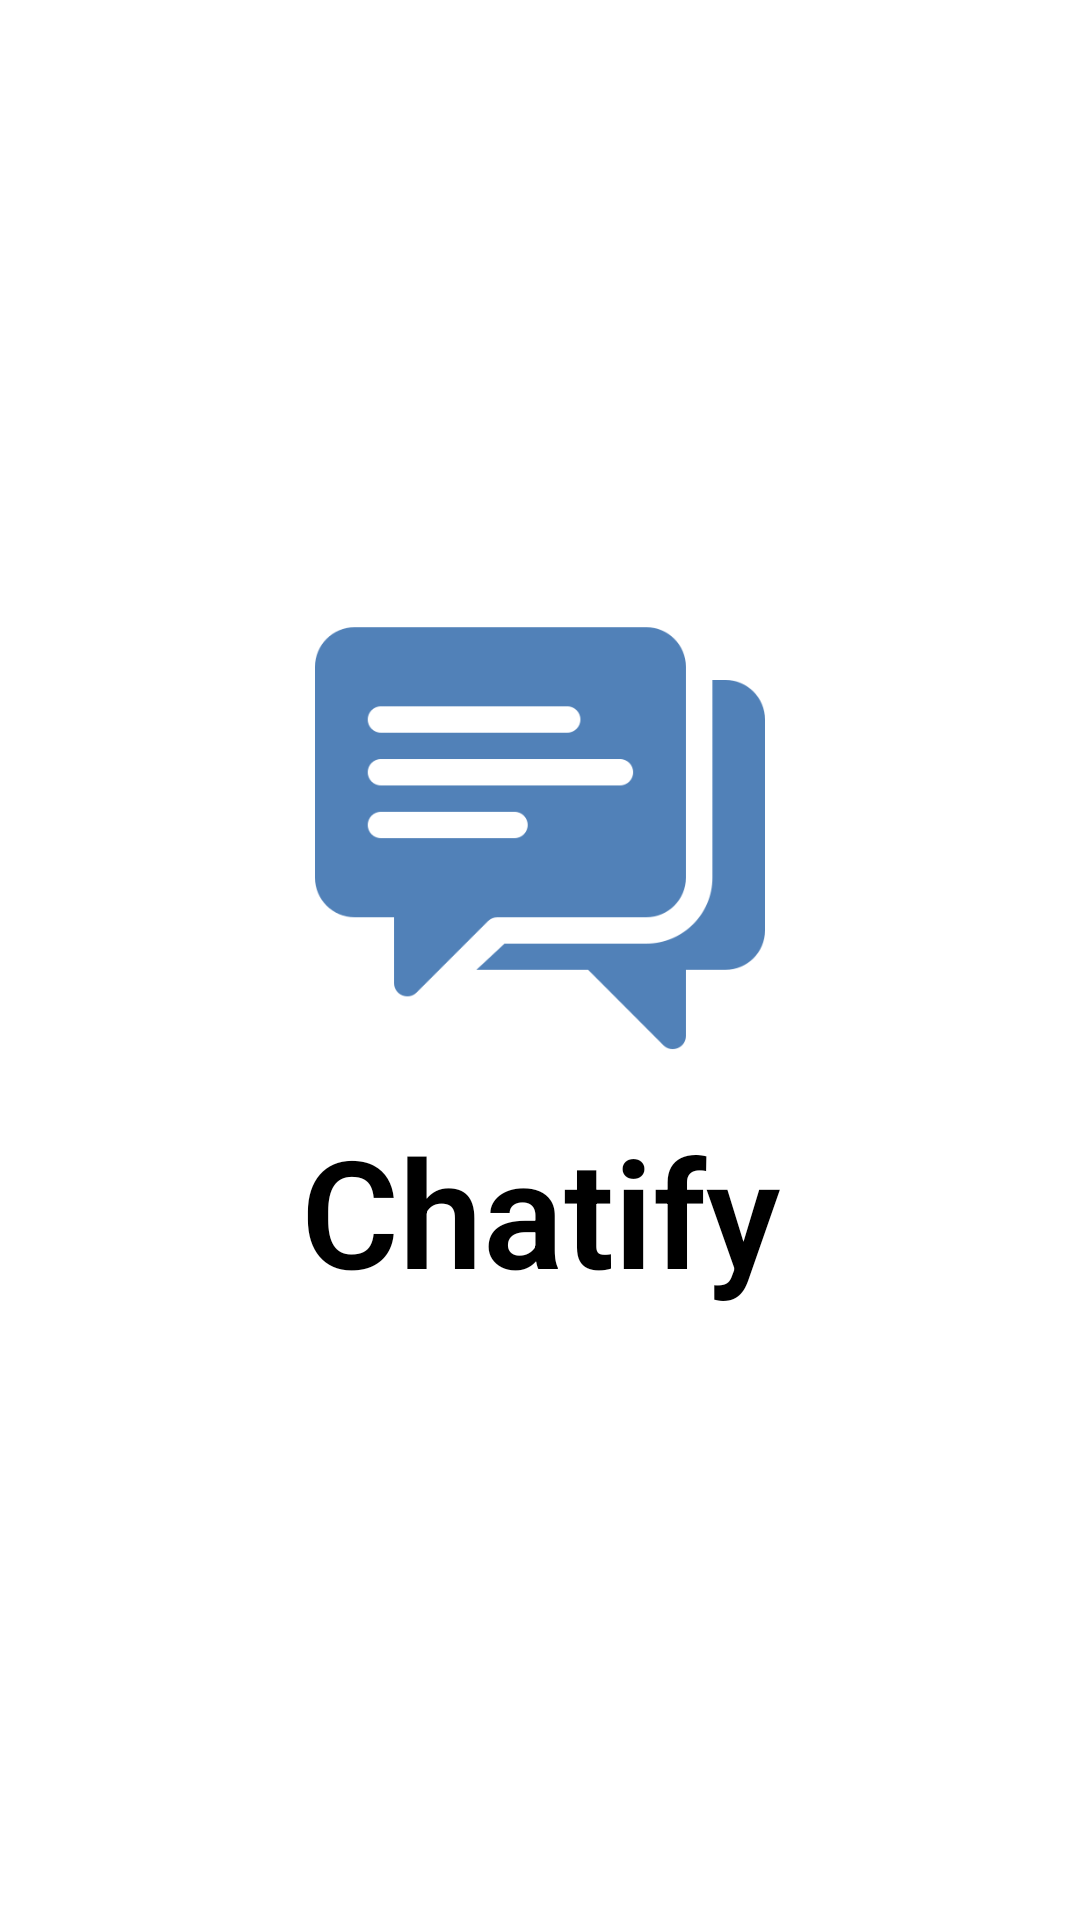

Produce the Android XML layout that renders to this screen, including the resource entries it uses.
<!-- AndroidManifest.xml: application theme Theme.ChatApp -->
<!-- res/layout/activity_launcher.xml -->
<?xml version="1.0" encoding="utf-8"?>
<androidx.constraintlayout.widget.ConstraintLayout xmlns:android="http://schemas.android.com/apk/res/android"
    xmlns:app="http://schemas.android.com/apk/res-auto"
    xmlns:tools="http://schemas.android.com/tools"
    android:layout_width="match_parent"
    android:layout_height="match_parent"
    tools:context=".activities.LauncherActivity"
    android:background="@color/white">

    <ImageView
        android:id="@+id/launcherImageView"
        android:layout_width="150dp"
        android:layout_height="150dp"
        android:layout_marginTop="200dp"
        app:layout_constraintTop_toTopOf="parent"
        app:layout_constraintLeft_toLeftOf="parent"
        app:layout_constraintRight_toRightOf="parent"
        android:src="@drawable/brand_icon"
        />

    <TextView
        android:layout_width="wrap_content"
        android:layout_height="wrap_content"
        app:layout_constraintTop_toBottomOf="@+id/launcherImageView"
        android:layout_marginTop="20dp"
        app:layout_constraintLeft_toLeftOf="parent"
        app:layout_constraintRight_toRightOf="parent"
        android:text="@string/chatify"
        android:textColor="@color/black"
        android:textSize="50sp"
        android:textStyle="bold"
        android:fontFamily="sans-serif-light"
        />

</androidx.constraintlayout.widget.ConstraintLayout>
<!-- resources referenced by this layout -->
<resources>
  <color name="black">#000000</color>
  <color name="white">#FFFFFF</color>
  <!-- drawable brand_icon: png bitmap (drawable, 19524 bytes) -->
  <string name="chatify">Chatify</string>
  <style name="Theme.ChatApp" parent="Theme.MaterialComponents.DayNight.NoActionBar">
  
          <item name="colorPrimary">@color/dark</item> 
          <item name="android:statusBarColor" tools:targetApi="l">?attr/colorPrimary</item>
          
      </style>
  <color name="dark">#5181B8</color>
</resources>
